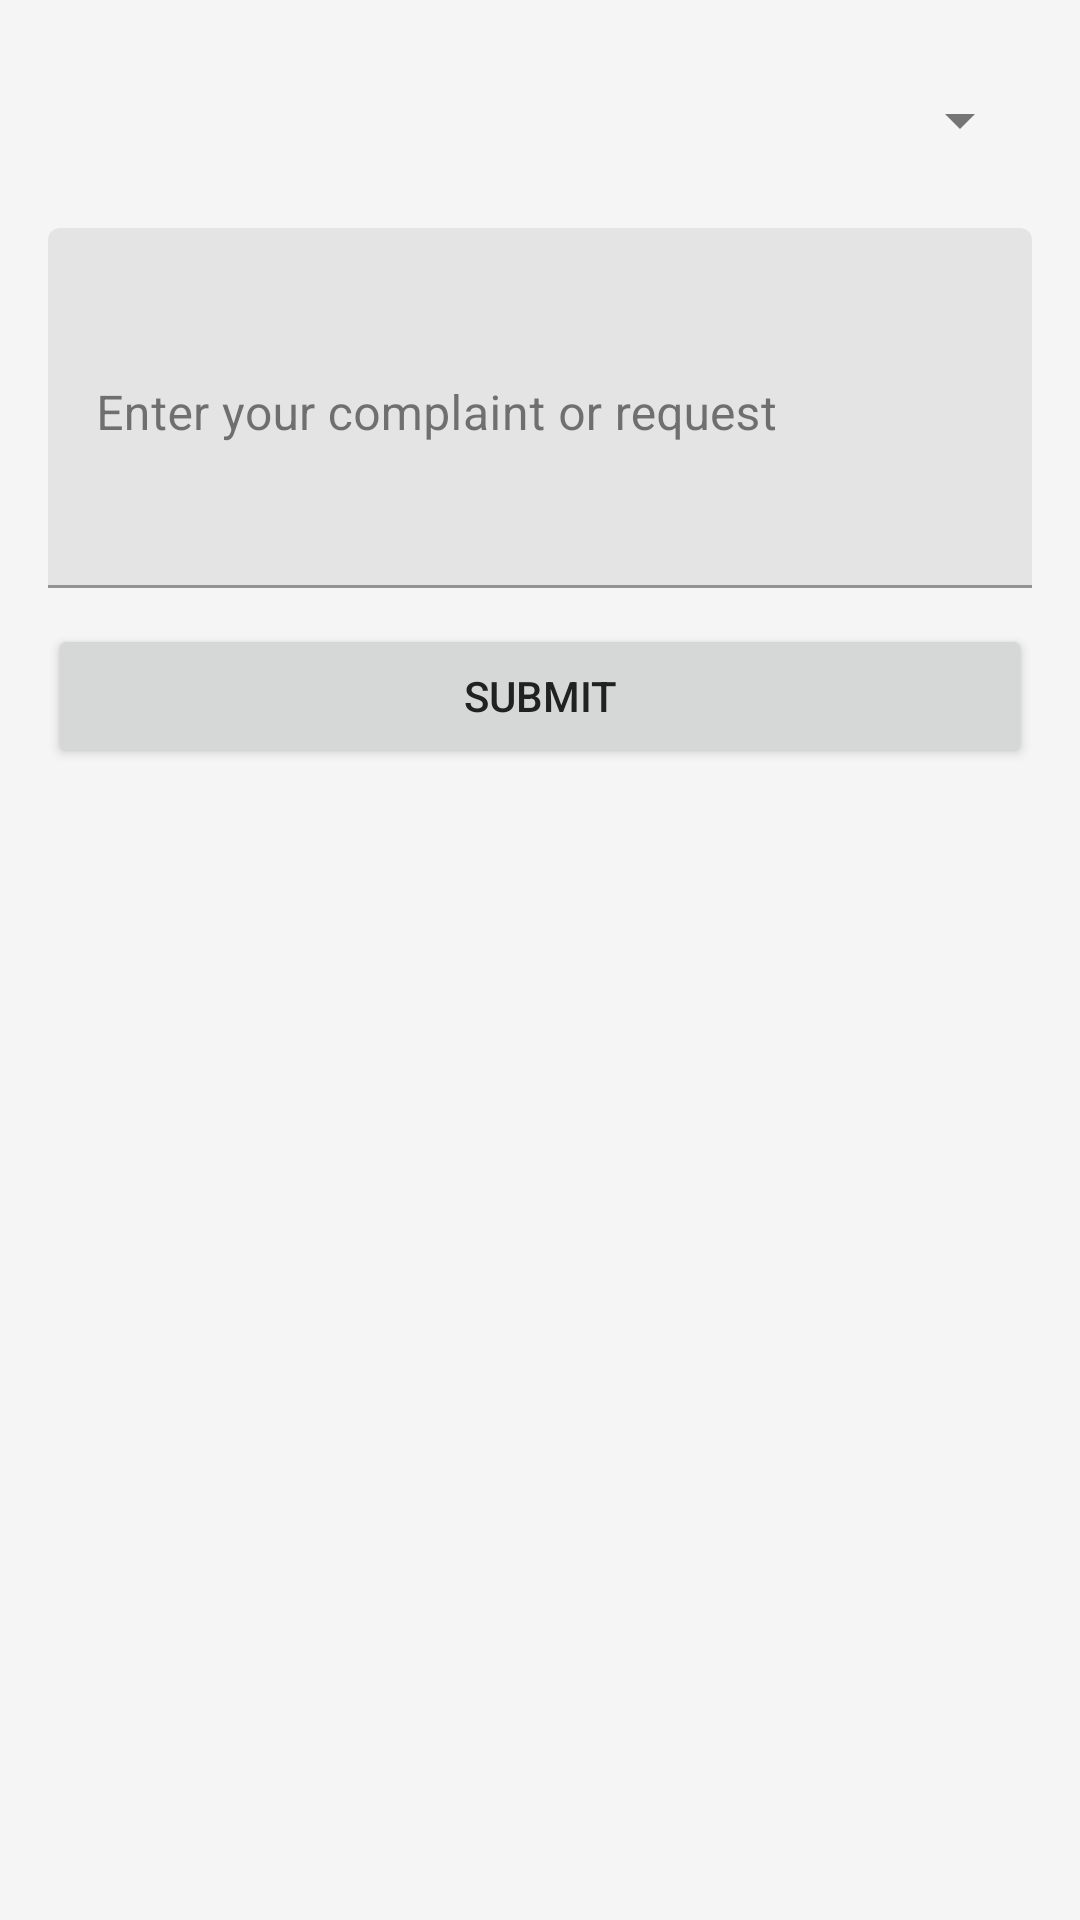

This screen was rendered from an Android layout file. Write that file and the resources it references.
<!-- AndroidManifest.xml: application theme Theme.HostelManagementSystem -->
<!-- res/layout/student_dashboard_complainandrequest.xml -->
<?xml version="1.0" encoding="utf-8"?>
<LinearLayout xmlns:android="http://schemas.android.com/apk/res/android"
    android:id="@+id/rootLayout"
    android:layout_width="match_parent"
    android:layout_height="match_parent"
    android:orientation="vertical"
    android:padding="16dp"
    android:fitsSystemWindows="true">

    <Spinner
        android:id="@+id/spinnerType"
        android:layout_width="match_parent"
        android:layout_height="wrap_content"
        android:minHeight="48dp" />

    <com.google.android.material.textfield.TextInputLayout
        android:layout_width="match_parent"
        android:layout_height="wrap_content"
        android:layout_marginTop="12dp">

        <com.google.android.material.textfield.TextInputEditText
            android:id="@+id/inputDescription"
            android:layout_width="match_parent"
            android:layout_height="120dp"
            android:hint="Enter your complaint or request"
            android:inputType="textMultiLine"
            android:gravity="top"
            android:maxLines="6" />
    </com.google.android.material.textfield.TextInputLayout>

    <Button
        android:id="@+id/submitRequestBtn"
        android:layout_width="match_parent"
        android:layout_height="wrap_content"
        android:text="Submit"
        android:layout_marginTop="12dp"/>

    <ProgressBar
        android:id="@+id/progressBar"
        android:layout_width="48dp"
        android:layout_height="48dp"
        android:layout_gravity="center"
        android:visibility="gone"
        style="?android:attr/progressBarStyleLarge"
        android:layout_marginTop="12dp"/>

    <androidx.recyclerview.widget.RecyclerView
        android:id="@+id/recyclerView"
        android:layout_width="match_parent"
        android:layout_height="0dp"
        android:layout_weight="1"
        android:layout_marginTop="16dp" />

</LinearLayout>
<!-- resources referenced by this layout -->
<resources>
  <style name="Theme.HostelManagementSystem" parent="Theme.MaterialComponents.Light.NoActionBar">
          
          <item name="colorPrimary">@color/primaryColor</item>
          <item name="colorPrimaryVariant">@color/primaryColorVariant</item>
          <item name="colorOnPrimary">@color/onPrimary</item>
  
          
          <item name="colorSecondary">@color/secondaryColor</item>
          <item name="colorOnSecondary">@color/onSecondary</item>
  
          
          <item name="android:colorBackground">@color/backgroundColor</item>
          <item name="colorSurface">@color/surfaceColor</item>
          <item name="colorOnSurface">@color/onSurface</item>
  
          
          <item name="colorError">@color/errorColor</item>
          <item name="colorOnError">@color/onError</item>
  
          
          <item name="android:textColorPrimary">@color/textPrimary</item>
          <item name="android:textColorSecondary">@color/textSecondary</item>
  
  
          
          <item name="android:statusBarColor">@color/primaryColorVariant</item>
          <item name="android:navigationBarColor">@color/backgroundColor</item>
      </style>
  <color name="primaryColor">#4169E1</color>
  <color name="primaryColorVariant">#274BDB</color>
  <color name="onPrimary">#FFFFFF</color>
  <color name="secondaryColor">#43A047</color>
  <color name="onSecondary">#FFFFFF</color>
  <color name="backgroundColor">#F5F5F5</color>
  <color name="surfaceColor">#FFFFFF</color>
  <color name="onSurface">#212121</color>
  <color name="errorColor">#D32F2F</color>
  <color name="onError">#FFFFFF</color>
  <color name="textPrimary">#212121</color>
  <color name="textSecondary">#757575</color>
</resources>
